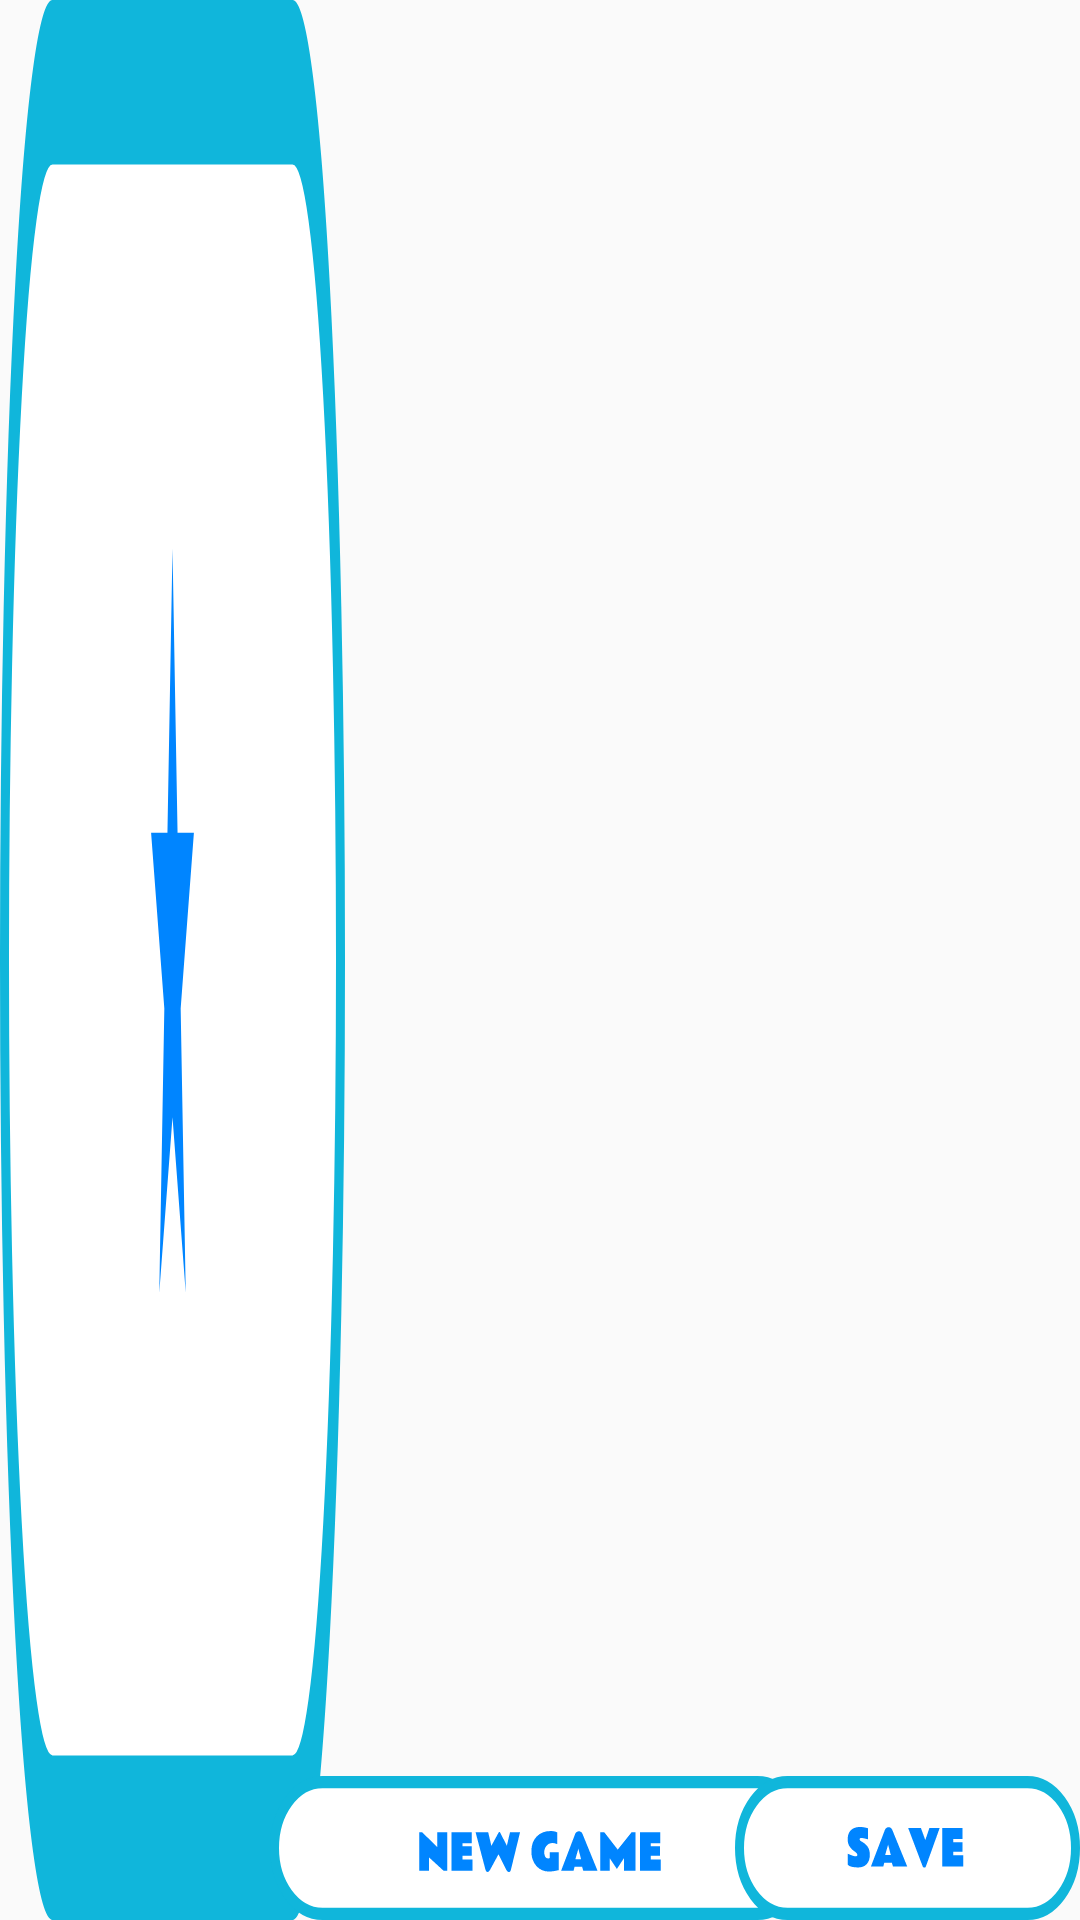

Layout XML and referenced resources for this Android screen:
<!-- AndroidManifest.xml: application theme Theme.AppCompat.Light.NoActionBar -->
<!-- res/layout/fragment_bottombar.xml -->
<?xml version="1.0" encoding="utf-8"?>
<androidx.constraintlayout.widget.ConstraintLayout xmlns:android="http://schemas.android.com/apk/res/android"
    xmlns:app="http://schemas.android.com/apk/res-auto"
    android:id="@+id/bottomBar"
    android:layout_width="match_parent"
    android:layout_height="0dp">

    <Spinner
        android:id="@+id/complexitySpinner"
        android:layout_width="wrap_content"
        android:layout_height="match_parent"
        app:layout_constraintBottom_toBottomOf="parent"
        app:layout_constraintStart_toStartOf="parent"
        android:background="@drawable/complexity1"/>

    <Button
        android:id="@+id/newGameButton"
        android:layout_width="wrap_content"
        android:layout_height="wrap_content"
        app:layout_constraintBottom_toBottomOf="parent"
        app:layout_constraintEnd_toStartOf="@+id/saveButton"
        app:layout_constraintStart_toEndOf="@+id/complexitySpinner"
        android:background="@drawable/new_game"/>

    <Button
        android:id="@+id/saveButton"
        android:layout_width="wrap_content"
        android:layout_height="wrap_content"
        app:layout_constraintBottom_toBottomOf="parent"
        app:layout_constraintEnd_toEndOf="parent"
        android:background="@drawable/save"/>
</androidx.constraintlayout.widget.ConstraintLayout>
<!-- resources referenced by this layout -->
<resources>
  <!-- drawable complexity1 (drawable) -->
  <vector xmlns:android="http://schemas.android.com/apk/res/android"
      android:width="115dp"
      android:height="35dp"
      android:viewportWidth="115"
      android:viewportHeight="35">
    <path
        android:pathData="M17.5,1.5L97.5,1.5A16,16 0,0 1,113.5 17.5L113.5,17.5A16,16 0,0 1,97.5 33.5L17.5,33.5A16,16 0,0 1,1.5 17.5L1.5,17.5A16,16 0,0 1,17.5 1.5z"
        android:fillColor="#ffffff"/>
    <path
        android:pathData="M57.5,10L59.184,15.182H64.633L60.224,18.385L61.908,23.568L57.5,20.365L53.092,23.568L54.776,18.385L50.367,15.182H55.816L57.5,10Z"
        android:fillColor="#0085FF"/>
    <path
        android:pathData="M17.5,1.5L97.5,1.5A16,16 0,0 1,113.5 17.5L113.5,17.5A16,16 0,0 1,97.5 33.5L17.5,33.5A16,16 0,0 1,1.5 17.5L1.5,17.5A16,16 0,0 1,17.5 1.5z"
        android:strokeWidth="3"
        android:fillColor="#00000000"
        android:strokeColor="#10B6DB"/>
  </vector>
  <!-- drawable new_game: vector/xml drawable (drawable, 2698 chars, omitted) -->
  <!-- drawable save: vector/xml drawable (drawable, 2362 chars, omitted) -->
</resources>
